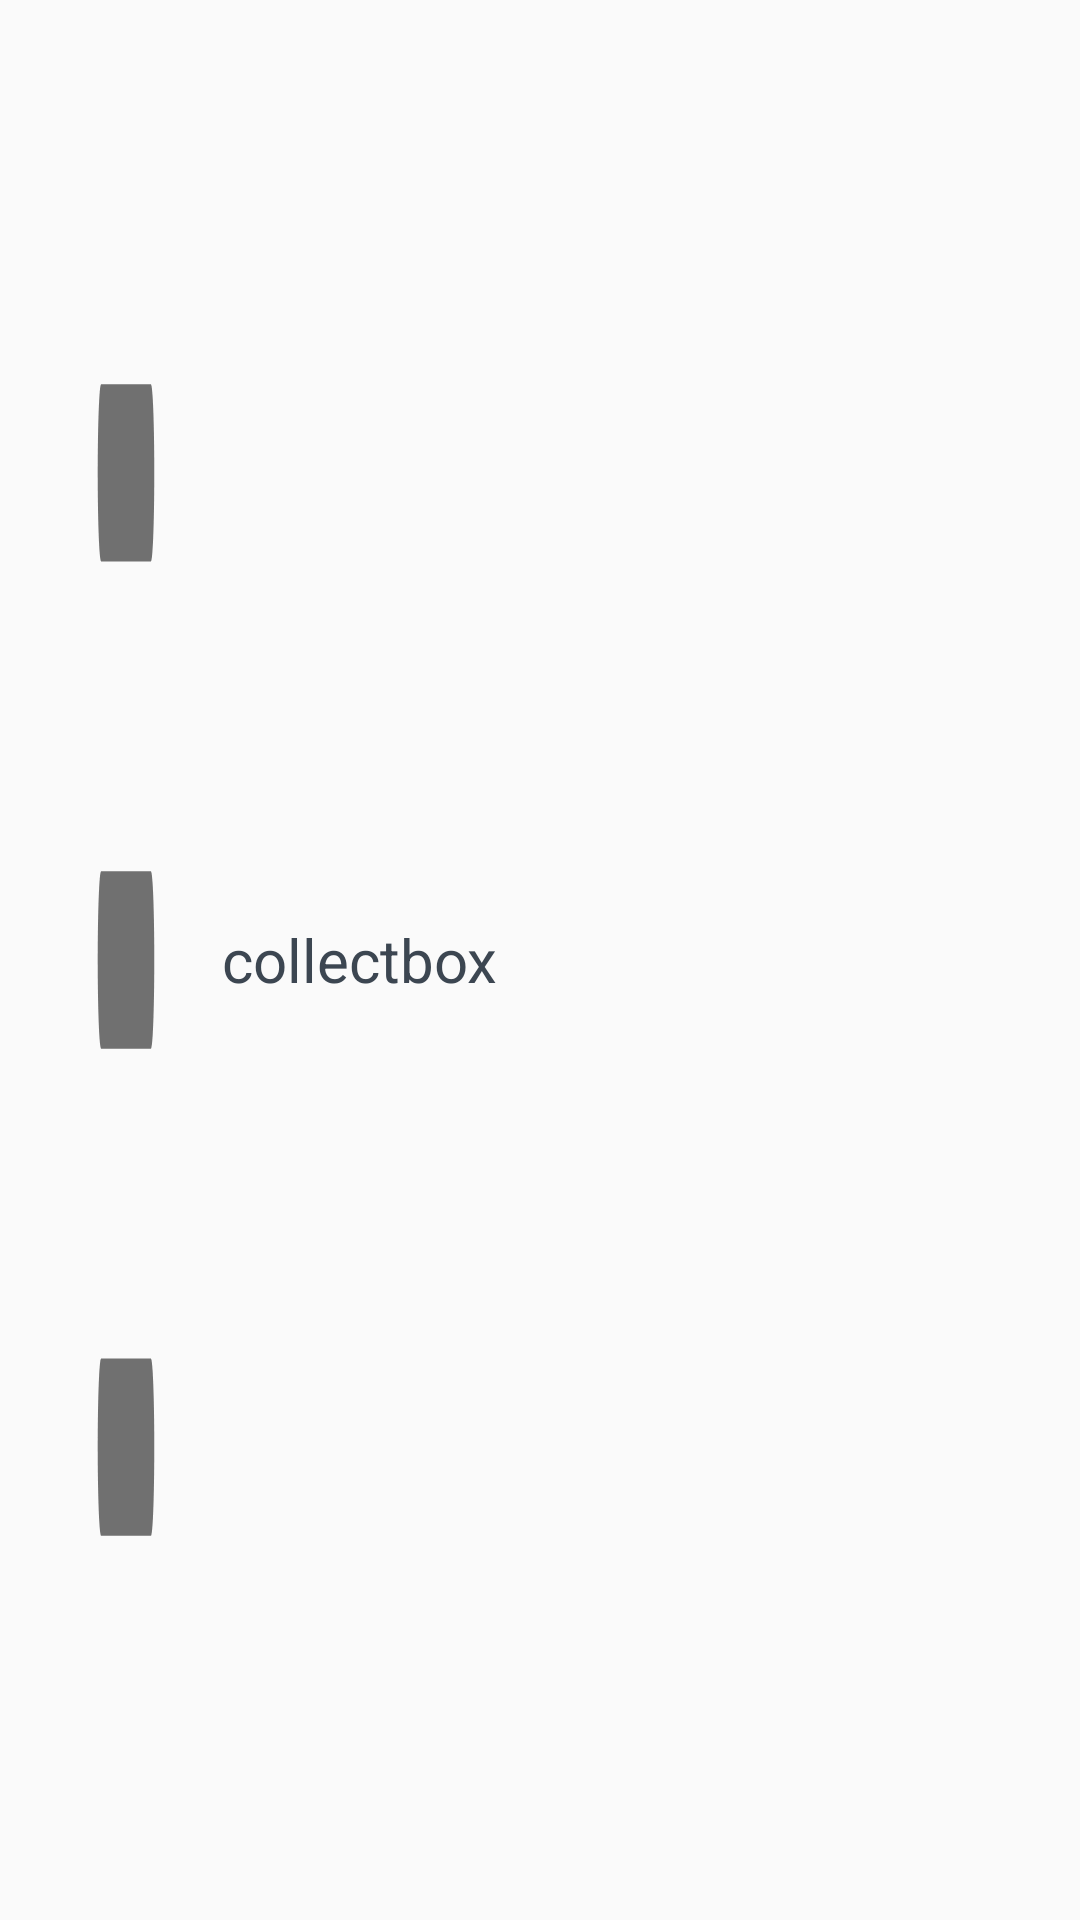

Write the Android layout XML for this screen, with the resource values it uses.
<!-- AndroidManifest.xml: application theme AppTheme -->
<!-- res/layout/inventory_childitem.xml -->
<?xml version="1.0" encoding="utf-8"?>

<LinearLayout xmlns:android="http://schemas.android.com/apk/res/android"
    android:orientation="horizontal" android:layout_width="match_parent"
    android:layout_height="40dp"
    android:gravity="center">
    <ImageView
        android:id="@+id/logo"
        android:layout_width="wrap_content"
        android:layout_height="match_parent"
        android:background="@drawable/threehen"
        android:layout_marginTop="10dp"
        android:layout_marginBottom="10dp"
        android:layout_marginLeft="30dp"/>
    <TextView
        android:id="@+id/inventoryName"
        android:layout_width="match_parent"
        android:layout_height="match_parent"
        android:text="@string/collectbox"
        android:textSize="20sp"
        android:gravity="center_vertical"
        android:layout_marginLeft="20dp"
        android:textColor="@color/black_color_lighter"/>
</LinearLayout>
<!-- resources referenced by this layout -->
<resources>
  <color name="black_color_lighter">#ff3c4651</color>
  <!-- drawable threehen (drawable) -->
  <vector android:height="24dp" android:viewportHeight="1024.0"
      android:viewportWidth="1024.0" android:width="24dp" xmlns:android="http://schemas.android.com/apk/res/android">
      <path android:fillColor="#707070" android:pathData="M158.5,292.6l706.9,0c26.9,0 48.8,-21.8 48.8,-48.8 0,-27.1 -21.8,-48.8 -48.8,-48.8L158.5,195C131.7,195 109.7,216.9 109.7,243.8 109.7,270.9 131.6,292.6 158.5,292.6z"/>
      <path android:fillColor="#707070" android:pathData="M158.5,560.8l706.9,0c26.9,0 48.8,-21.8 48.8,-48.8 0,-27.1 -21.8,-48.8 -48.8,-48.8L158.5,463.2C131.7,463.2 109.7,485.1 109.7,512 109.7,539.1 131.6,560.8 158.5,560.8z"/>
      <path android:fillColor="#707070" android:pathData="M158.5,829l706.9,0c26.9,0 48.8,-21.8 48.8,-48.8 0,-27.1 -21.8,-48.8 -48.8,-48.8L158.5,731.4C131.7,731.4 109.7,753.2 109.7,780.2 109.7,807.3 131.6,829 158.5,829z"/>
  </vector>
  <string name="collectbox">collectbox</string>
  <style name="AppTheme" parent="Theme.AppCompat.Light.DarkActionBar">
          
          <item name="colorPrimary">@color/colorPrimary</item>
          <item name="colorPrimaryDark">@color/colorPrimaryDark</item>
          <item name="colorAccent">@color/colorAccent</item>
      </style>
  <color name="colorPrimary">#3F51B5</color>
  <color name="colorPrimaryDark">#303F9F</color>
  <color name="colorAccent">#FF4081</color>
</resources>
